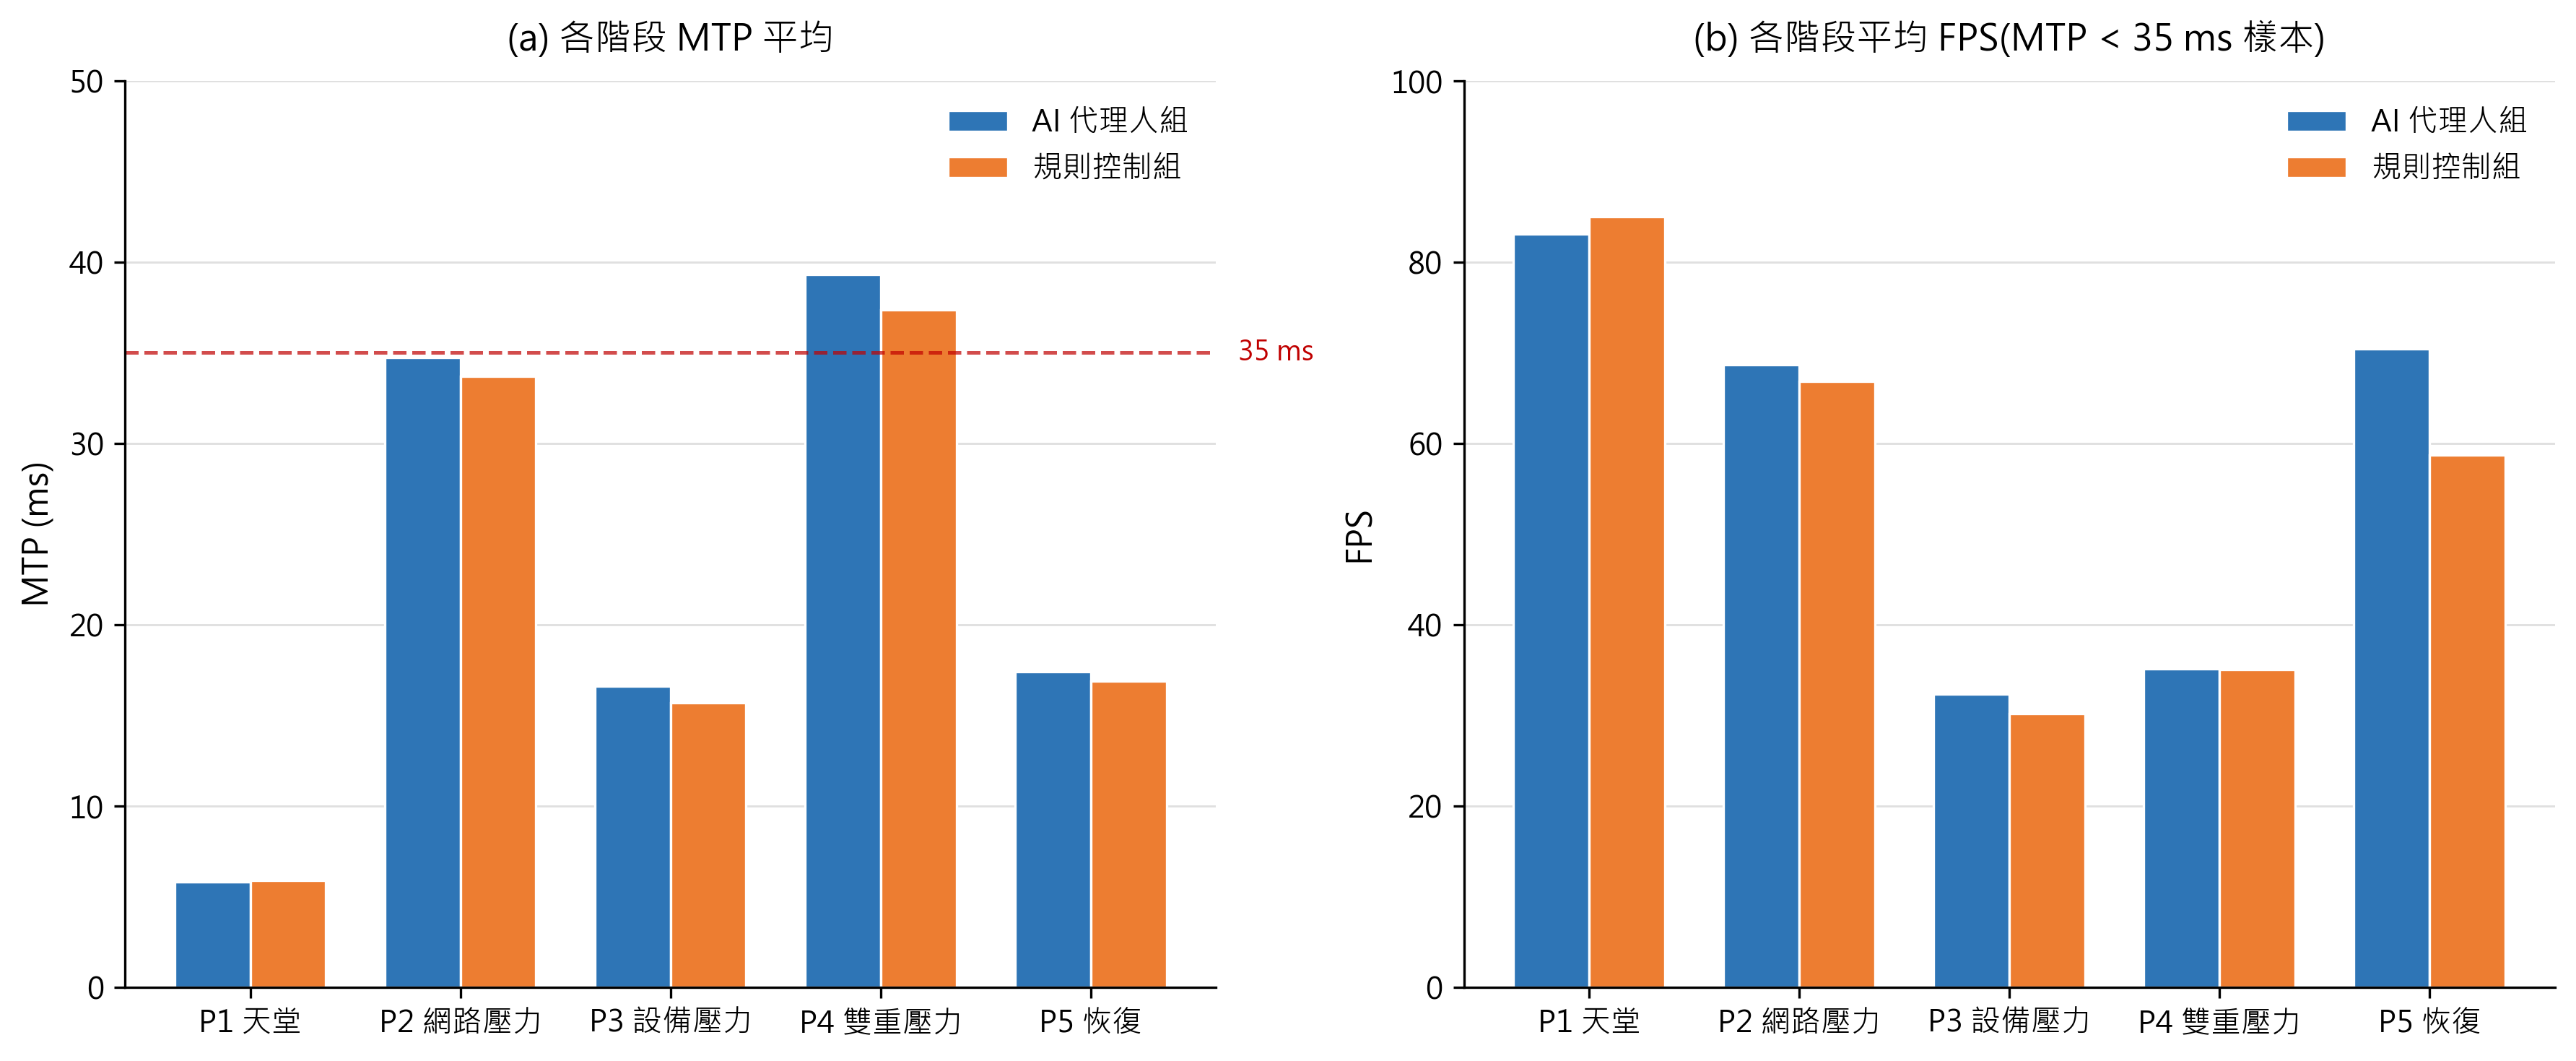

This figure's Python source:
"""
圖 7:模擬環境 StandardLoop 模式各階段 MTP 與 FPS 對照
執行:python fig7.py
輸出:fig7.png
"""
import matplotlib.pyplot as plt
from matplotlib import rcParams
import numpy as np

rcParams["font.sans-serif"] = ["Microsoft JhengHei", "PingFang TC",
                                "Noto Sans CJK TC", "SimHei"]
rcParams["axes.unicode_minus"] = False

# ========== 資料 ==========
phases = ["P1 天堂", "P2 網路壓力", "P3 設備壓力", "P4 雙重壓力", "P5 恢復"]

mtp_ai = [5.82, 34.74, 16.61, 39.31, 17.42]
mtp_rb = [5.87, 33.69, 15.70, 37.36, 16.88]

fps_ai = [83.08, 68.66, 32.32, 35.13, 70.44]
fps_rb = [84.96, 66.85, 30.20, 35.08, 58.67]

# ========== 顏色 ==========
color_ai = "#2E75B6"
color_rb = "#ED7D31"
color_threshold = "#C00000"
color_grid = "#E0E0E0"

# ========== 畫圖 ==========
fig, axes = plt.subplots(1, 2, figsize=(12, 5), dpi=150)
x = np.arange(len(phases))
w = 0.36

# --- 左:MTP ---
ax = axes[0]
ax.bar(x - w/2, mtp_ai, w, label="AI 代理人組", color=color_ai,
       edgecolor="white", linewidth=0.8)
ax.bar(x + w/2, mtp_rb, w, label="規則控制組", color=color_rb,
       edgecolor="white", linewidth=0.8)

# 35 ms 門檻線 + 右側軸外標籤(統一樣式)
ax.axhline(35, color=color_threshold, linestyle="--", linewidth=1.2, alpha=0.7)
ax.text(1.02, 35, "35 ms",
        transform=ax.get_yaxis_transform(),
        fontsize=9, color=color_threshold,
        ha="left", va="center")

ax.set_title("(a) 各階段 MTP 平均", fontsize=12, pad=10)
ax.set_ylabel("MTP (ms)", fontsize=11)
ax.set_xticks(x)
ax.set_xticklabels(phases, fontsize=10)
ax.set_ylim(0, 50)
ax.grid(axis="y", color=color_grid, linewidth=0.7, zorder=0)
ax.set_axisbelow(True)
ax.spines["top"].set_visible(False)
ax.spines["right"].set_visible(False)
ax.legend(loc="upper right", frameon=False, fontsize=10)

# --- 右:FPS ---
ax = axes[1]
ax.bar(x - w/2, fps_ai, w, label="AI 代理人組", color=color_ai,
       edgecolor="white", linewidth=0.8)
ax.bar(x + w/2, fps_rb, w, label="規則控制組", color=color_rb,
       edgecolor="white", linewidth=0.8)

ax.set_title("(b) 各階段平均 FPS(MTP < 35 ms 樣本)", fontsize=12, pad=10)
ax.set_ylabel("FPS", fontsize=11)
ax.set_xticks(x)
ax.set_xticklabels(phases, fontsize=10)
ax.set_ylim(0, 100)
ax.grid(axis="y", color=color_grid, linewidth=0.7, zorder=0)
ax.set_axisbelow(True)
ax.spines["top"].set_visible(False)
ax.spines["right"].set_visible(False)
ax.legend(loc="upper right", frameon=False, fontsize=10)

plt.tight_layout()
plt.savefig("fig7.png", dpi=300, bbox_inches="tight", facecolor="white")
plt.close()
print("已輸出 fig7.png")
